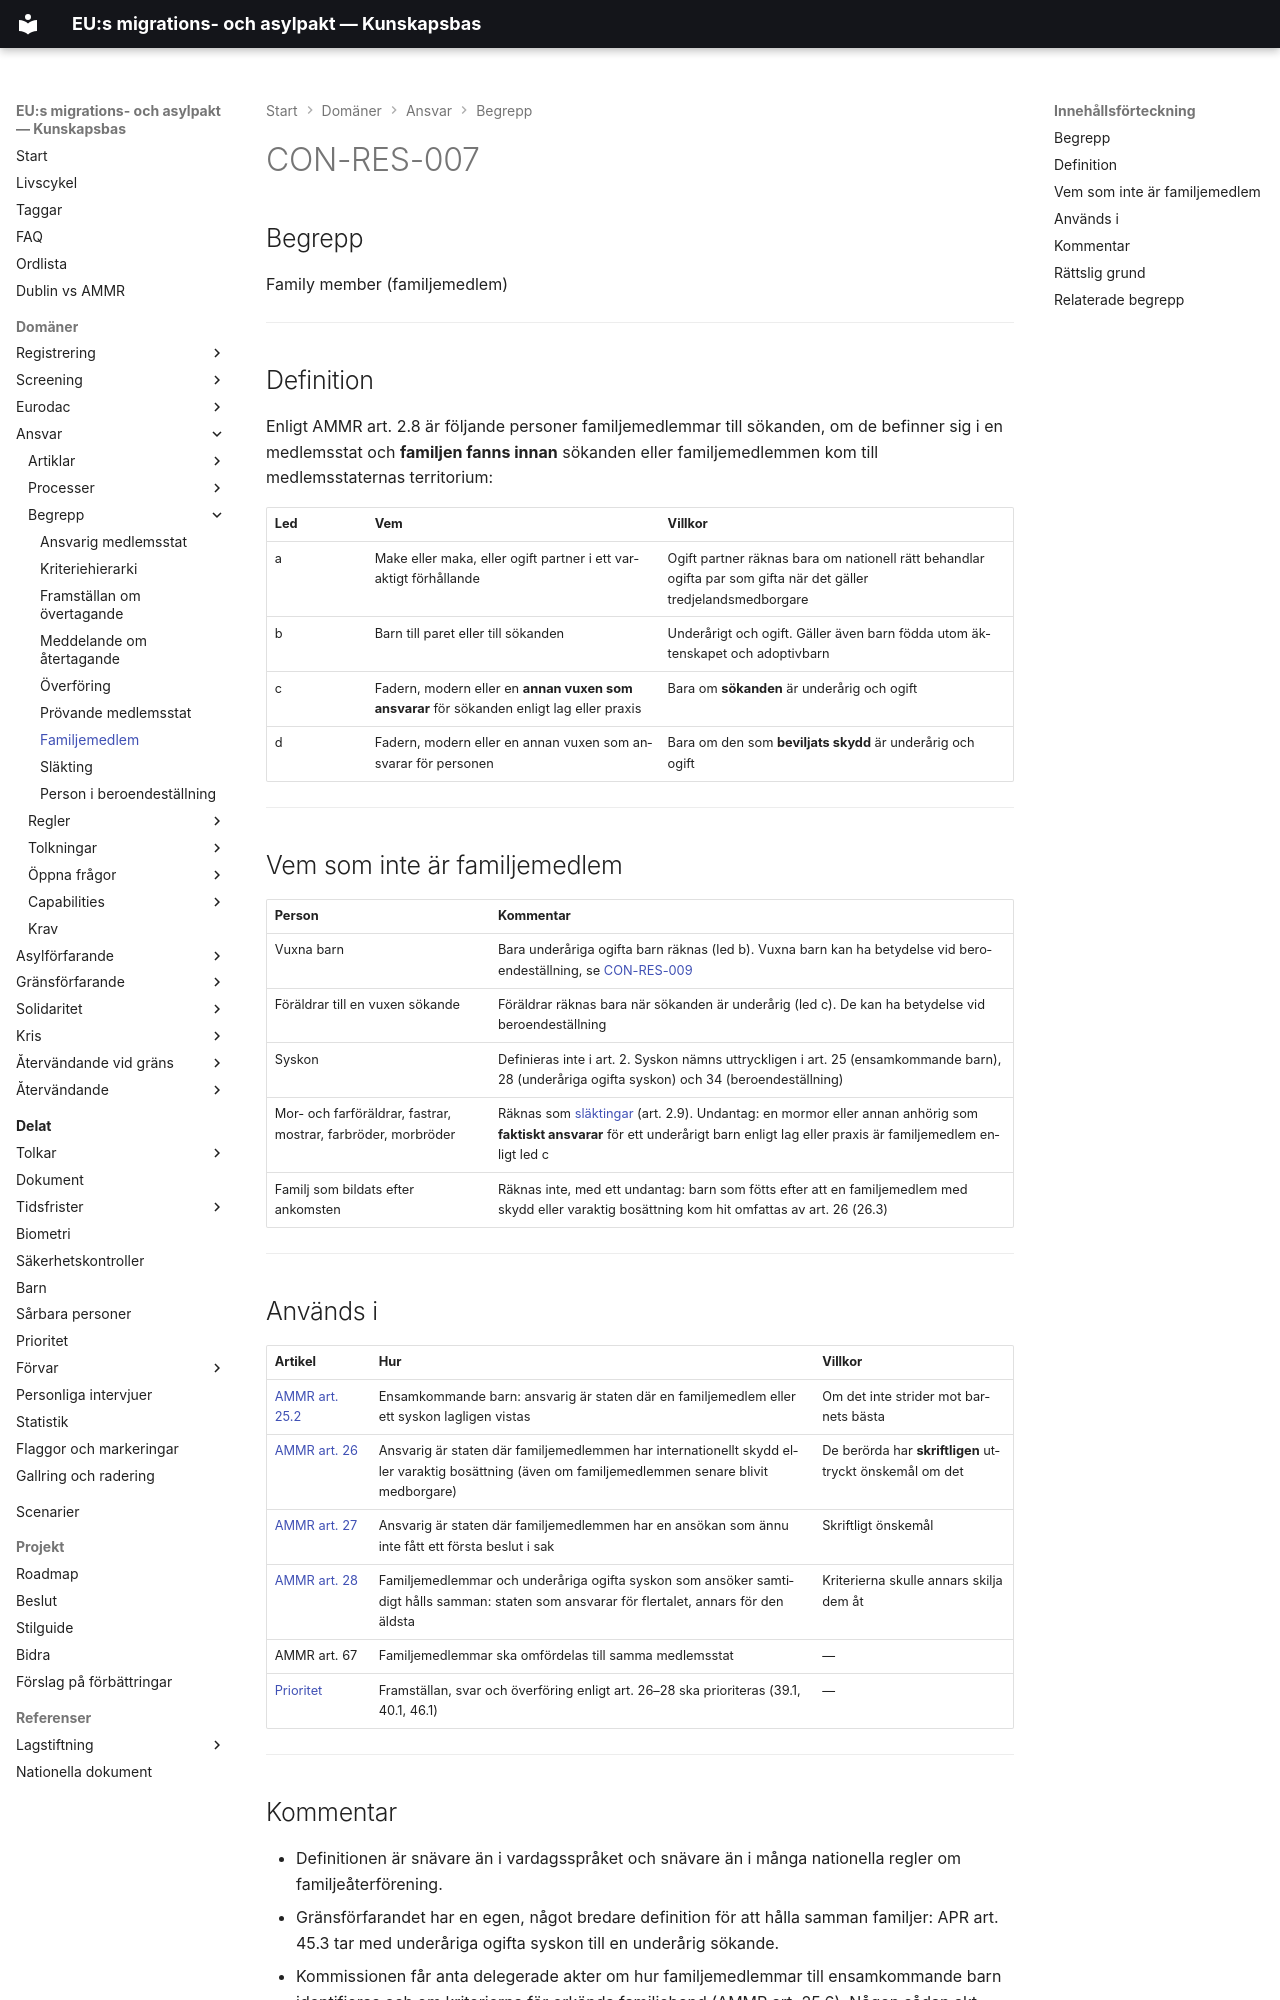

repository: chrhe894/migration_pact · page: domains/responsibility/concepts/family-member.html · generator: mkdocs

---
tags:
  - familj
  - ansvar
  - koncept
  - prioritet
---

# CON-RES-007

## Begrepp

Family member (familjemedlem)

---

## Definition

Enligt AMMR art. 2.8 är följande personer familjemedlemmar till sökanden, om de befinner sig i en medlemsstat och **familjen fanns innan** sökanden eller familjemedlemmen kom till medlemsstaternas territorium:

| Led | Vem | Villkor |
|-----|-----|---------|
| a | Make eller maka, eller ogift partner i ett varaktigt förhållande | Ogift partner räknas bara om nationell rätt behandlar ogifta par som gifta när det gäller tredjelandsmedborgare |
| b | Barn till paret eller till sökanden | Underårigt och ogift. Gäller även barn födda utom äktenskapet och adoptivbarn |
| c | Fadern, modern eller en **annan vuxen som ansvarar** för sökanden enligt lag eller praxis | Bara om **sökanden** är underårig och ogift |
| d | Fadern, modern eller en annan vuxen som ansvarar för personen | Bara om den som **beviljats skydd** är underårig och ogift |

---

## Vem som inte är familjemedlem

| Person | Kommentar |
|--------|-----------|
| Vuxna barn | Bara underåriga ogifta barn räknas (led b). Vuxna barn kan ha betydelse vid beroendeställning, se [CON-RES-009](dependent-person.md) |
| Föräldrar till en vuxen sökande | Föräldrar räknas bara när sökanden är underårig (led c). De kan ha betydelse vid beroendeställning |
| Syskon | Definieras inte i art. 2. Syskon nämns uttryckligen i art. 25 (ensamkommande barn), 28 (underåriga ogifta syskon) och 34 (beroendeställning) |
| Mor- och farföräldrar, fastrar, mostrar, farbröder, morbröder | Räknas som [släktingar](relative.md) (art. 2.9). Undantag: en mormor eller annan anhörig som **faktiskt ansvarar** för ett underårigt barn enligt lag eller praxis är familjemedlem enligt led c |
| Familj som bildats efter ankomsten | Räknas inte, med ett undantag: barn som fötts efter att en familjemedlem med skydd eller varaktig bosättning kom hit omfattas av art. 26 (26.3) |

---

## Används i

| Artikel | Hur | Villkor |
|---------|-----|---------|
| [AMMR art. 25.2](../articles/ammr-025.md) | Ensamkommande barn: ansvarig är staten där en familjemedlem eller ett syskon lagligen vistas | Om det inte strider mot barnets bästa |
| [AMMR art. 26](../articles/ammr-026.md) | Ansvarig är staten där familjemedlemmen har internationellt skydd eller varaktig bosättning (även om familjemedlemmen senare blivit medborgare) | De berörda har **skriftligen** uttryckt önskemål om det |
| [AMMR art. 27](../articles/ammr-027.md) | Ansvarig är staten där familjemedlemmen har en ansökan som ännu inte fått ett första beslut i sak | Skriftligt önskemål |
| [AMMR art. 28](../articles/ammr-028.md) | Familjemedlemmar och underåriga ogifta syskon som ansöker samtidigt hålls samman: staten som ansvarar för flertalet, annars för den äldsta | Kriterierna skulle annars skilja dem åt |
| AMMR art. 67 | Familjemedlemmar ska omfördelas till samma medlemsstat | — |
| [Prioritet](../../../shared/priority/README.md) | Framställan, svar och överföring enligt art. 26–28 ska prioriteras (39.1, 40.1, 46.1) | — |

---
